Run: headless pygame with SDL's dummy video driver; simulated clock (each Clock.tick advances the game by its frame time, no real sleeping); random seed 0; keys injected as events and as key.get_pressed() state; no mouse input.
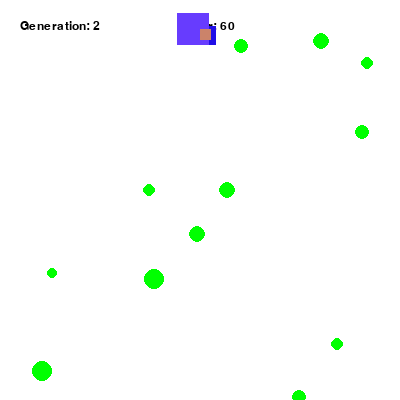
Frame 1 of 4 · flips 1–60 · no input
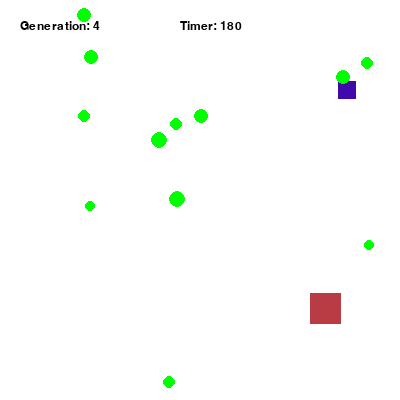
Frame 2 of 4 · flips 61–180 · tapped SPACE, RETURN · held RIGHT (→), D
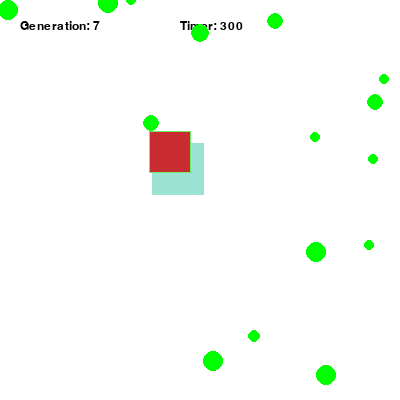
Frame 3 of 4 · flips 181–300 · held DOWN (↓), S
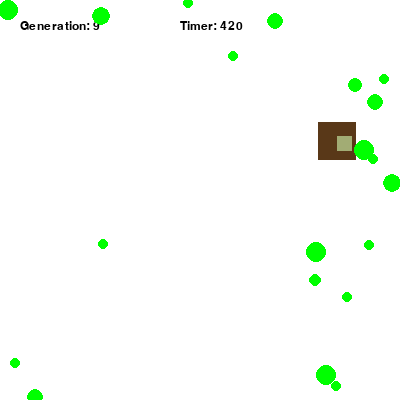
Frame 4 of 4 · flips 301–420 · held LEFT (←), A, UP (↑), W

The pygame program that drew these frames:

import random
import pygame

# Define screen dimensions
WIDTH = 400
HEIGHT = 400

# Define colors
WHITE = (255, 255, 255)
BLACK = (0, 0, 0)
GREEN = (0, 255, 0)

# Define the Cell class
class Cell:
    def __init__(self):
        """
        Initialize a cell with default attributes.
        """
        self.health = 100
        self.energy = 100
        self.size = 50
        self.position = [WIDTH // 2, HEIGHT // 2]
        self.color = (random.randint(0, 255), random.randint(0, 255), random.randint(0, 255))

    def update(self, food_list):
        """
        Update the cell's attributes based on its interactions with the environment.
        
        Args:
            food_list (list): List of Food objects in the environment.
        """
        self.health -= random.randint(1, 5)
        self.energy -= random.randint(1, 5)
        self.size = max(5, self.size - random.randint(1, 2))

        if len(food_list) > 0:
            closest_food = min(food_list, key=lambda food: self.distance_to_food(food))
            if self.distance_to_food(closest_food) > 0:
                self.move_towards_food(closest_food)

            if self.is_touching_food(closest_food):
                self.health += closest_food.size
                self.energy += closest_food.size
                self.size += closest_food.size
                food_list.remove(closest_food)

    def distance_to_food(self, food):
        """
        Calculate the distance between the cell and a food object.
        
        Args:
            food (Food): The Food object.
        
        Returns:
            float: The distance between the cell and the food object.
        """
        return ((self.position[0] - food.position[0]) ** 2 + (self.position[1] - food.position[1]) ** 2) ** 0.5

    def move_towards_food(self, food):
        """
        Move the cell towards a food object.
        
        Args:
            food (Food): The Food object.
        """
        dx = food.position[0] - self.position[0]
        dy = food.position[1] - self.position[1]

        distance = self.distance_to_food(food)
        speed = min(distance, 10)

        self.position[0] += int(speed * dx / distance)
        self.position[1] += int(speed * dy / distance)

    def is_alive(self):
        """
        Check if the cell is alive based on its health and energy.
        
        Returns:
            bool: True if the cell is alive, False otherwise.
        """
        return self.health > 0 and self.energy > 0

    def is_touching_food(self, food):
        """
        Check if the cell is touching a food object.
        
        Args:
            food (Food): The Food object.
        
        Returns:
            bool: True if the cell is touching the food object, False otherwise.
        """
        distance = self.distance_to_food(food)
        return distance < (self.size + food.size) / 2

    def display(self, screen):
        """
        Display the cell on the screen.
        
        Args:
            screen (pygame.Surface): The pygame surface representing the screen.
        """
        pygame.draw.rect(screen, self.color, (self.position[0] - self.size // 2, self.position[1] - self.size // 2, self.size, self.size))

# Define the Food class
class Food:
    def __init__(self):
        """
        Initialize a food object with random attributes.
        """
        self.size = random.randint(5, 10)
        self.position = [random.randint(0, WIDTH), random.randint(0, HEIGHT)]
        self.color = GREEN

    def display_food(self, screen):
        """
        Display the food object on the screen.
        
        Args:
            screen (pygame.Surface): The pygame surface representing the screen.
        """
        pygame.draw.circle(screen, self.color, self.position, self.size)

# Define the Generation class
class Generation:
    def __init__(self, population_size):
        """
        Initialize a generation of cells.
        
        Args:
            population_size (int): The number of cells in the generation.
        """
        self.population_size = population_size
        self.cells = []
        self.food_list = []
        self.timer = 0
        self.generation_count = 0

        for _ in range(self.population_size):
            cell = Cell()
            self.cells.append(cell)

    def update(self):
        """
        Update the generation by updating each cell and handling reproduction.
        """
        for cell in self.cells:
            cell.update(self.food_list)

        self.timer += 1

        # Create new food randomly
        if random.random() < 0.25:
            food = Food()
            self.food_list.append(food)

        self.cells = [cell for cell in self.cells if cell.is_alive()]

        if self.generation_count == 0 or len(self.cells) == 0:
            self.reproduce_cells()

    def reproduce_cells(self):
        """
        Reproduce cells to create the next generation.
        """
        if len(self.cells) == 0:
            self.cells = [Cell() for _ in range(self.population_size)]
        else:
            parents = random.sample(self.cells, k=min(2, len(self.cells)))

            if len(parents) > 0:  # Check if parents are available
                new_generation = []

                for _ in range(self.population_size):
                    parent = random.choice(parents)
                    child = Cell()

                    # Inherit properties from the parent with slight variations
                    child.health = max(0, min(200, random.gauss(parent.health, 10)))
                    child.energy = max(0, min(200, random.gauss(parent.energy, 10)))
                    child.size = max(5, min(100, random.gauss(parent.size, 5)))

                    new_generation.append(child)

                self.cells = new_generation
        self.generation_count += 1

    def display_info(self, screen):
        """
        Display generation information on the screen.
        
        Args:
            screen (pygame.Surface): The pygame surface representing the screen.
        """
        font = pygame.font.Font(None, 18)
        text_generation = font.render("Generation: {}".format(self.generation_count), True, BLACK)
        text_timer = font.render("Timer: {}".format(self.timer), True, BLACK)

        screen.blit(text_generation, (20, 20))
        screen.blit(text_timer, (180, 20))

    def display_cells(self, screen):
        """
        Display the cells in the generation on the screen.
        
        Args:
            screen (pygame.Surface): The pygame surface representing the screen.
        """
        for cell in self.cells:
            cell.display(screen)

    def display_food(self, screen):
        """
        Display the food objects in the environment on the screen.
        
        Args:
            screen (pygame.Surface): The pygame surface representing the screen.
        """
        for food in self.food_list:
            food.display_food(screen)

    def run_simulation(self):
        """
        Run the simulation.
        """
        pygame.init()
        screen = pygame.display.set_mode((WIDTH, HEIGHT))
        pygame.display.set_caption("Cell Evolution")

        clock = pygame.time.Clock()

        while True:
            for event in pygame.event.get():
                if event.type == pygame.QUIT:
                    pygame.quit()
                    return

            screen.fill(WHITE)

            self.update()

            self.display_info(screen)
            self.display_cells(screen)
            self.display_food(screen)

            pygame.display.flip()

            clock.tick(30)  # Set the desired frame rate


# Define the main function
def main():
    """
    The main function that initializes a generation and runs the simulation.
    """
    generation = Generation(population_size=3)
    generation.run_simulation()

# Run the main function
if __name__ == "__main__":
    main()
